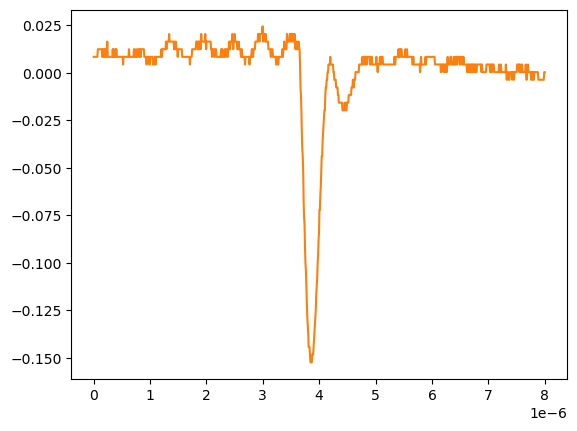

The file beside this chart, header and first rows:
# KEYSIGHT TECHNOLOGIES, MSO-X 3024T, MY58262555, 07.30.2019051434
# time, 1
# 2024-09-12 15:47:50.637002
0.000000000000000000e+00, 8.301499999999999851e-03
8.008008008008007187e-09, 8.301499999999999851e-03
1.601601601601601437e-08, 8.301499999999999851e-03
2.402402402402402322e-08, 8.301499999999999851e-03
3.203203203203202875e-08, 8.301499999999999851e-03
4.004004004004003428e-08, 8.301499999999999851e-03
4.804804804804804643e-08, 8.301499999999999851e-03
5.605605605605605196e-08, 8.301499999999999851e-03
6.406406406406405750e-08, 8.301499999999999851e-03
7.207207207207206965e-08, 1.232160000000000026e-02
8.008008008008006856e-08, 1.232160000000000026e-02
8.808808808808808071e-08, 1.232160000000000026e-02
9.609609609609609286e-08, 1.232160000000000026e-02
1.041041041041040918e-07, 1.232160000000000026e-02
1.121121121121121039e-07, 1.232160000000000026e-02
1.201201201201201028e-07, 1.232160000000000026e-02
1.281281281281281150e-07, 1.232160000000000026e-02
1.361361361361361271e-07, 1.232160000000000026e-02
1.441441441441441393e-07, 1.232160000000000026e-02
1.521521521521521250e-07, 8.301499999999999851e-03
1.601601601601601371e-07, 1.232160000000000026e-02
1.681681681681681493e-07, 1.232160000000000026e-02
1.761761761761761614e-07, 8.301499999999999851e-03
1.841841841841841736e-07, 8.301499999999999851e-03
1.921921921921921857e-07, 1.232160000000000026e-02
2.002002002002001714e-07, 8.301499999999999851e-03
2.082082082082081836e-07, 1.232160000000000026e-02
2.162162162162161957e-07, 1.232160000000000026e-02
2.242242242242242079e-07, 8.301499999999999851e-03
2.322322322322322200e-07, 1.232160000000000026e-02
2.402402402402402057e-07, 1.634170000000000067e-02
2.482482482482482178e-07, 8.301499999999999851e-03
2.562562562562562300e-07, 8.301499999999999851e-03
2.642642642642642421e-07, 8.301499999999999851e-03
2.722722722722722543e-07, 8.301499999999999851e-03
2.802802802802802664e-07, 8.301499999999999851e-03
2.882882882882882786e-07, 8.301499999999999851e-03
2.962962962962962907e-07, 8.301499999999999851e-03
3.043043043043042499e-07, 8.301499999999999851e-03
3.123123123123122621e-07, 8.301499999999999851e-03
3.203203203203202742e-07, 8.301499999999999851e-03
3.283283283283282864e-07, 8.301499999999999851e-03
3.363363363363362985e-07, 1.232160000000000026e-02
3.443443443443443107e-07, 8.301499999999999851e-03
3.523523523523523228e-07, 1.232160000000000026e-02
3.603603603603603350e-07, 8.301499999999999851e-03
3.683683683683683471e-07, 8.301499999999999851e-03
3.763763763763763593e-07, 8.301499999999999851e-03
3.843843843843843714e-07, 1.232160000000000026e-02
3.923923923923923307e-07, 8.301499999999999851e-03
4.004004004004003428e-07, 1.232160000000000026e-02
4.084084084084083550e-07, 8.301499999999999851e-03
4.164164164164163671e-07, 8.301499999999999851e-03
4.244244244244243793e-07, 8.301499999999999851e-03
4.324324324324323914e-07, 8.301499999999999851e-03
4.404404404404404036e-07, 8.301499999999999851e-03
4.484484484484484157e-07, 8.301499999999999851e-03
4.564564564564564279e-07, 8.301499999999999851e-03
... 942 more rows
